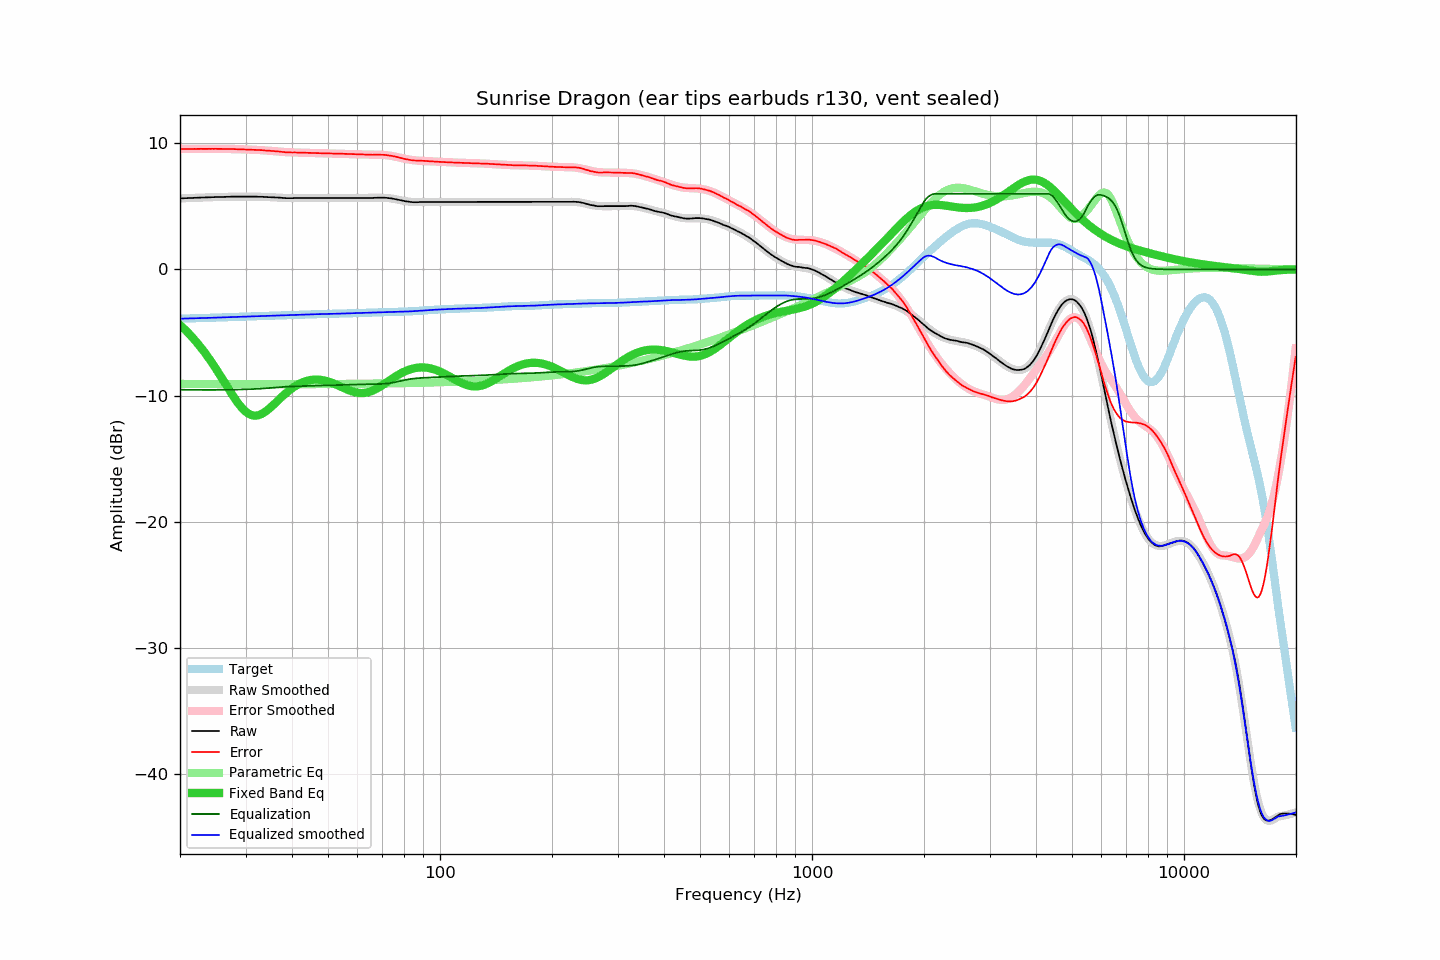

The table this chart was drawn from, first rows:
frequency, raw, error, smoothed, error_smoothed, equalization, parametric_eq, equalized_raw, equalized_smoothed, target
20.00, 5.63, 9.54, 5.63, 9.54, -9.54, -4.41, -3.91, -3.91, -3.91
20.20, 5.64, 9.54, 5.64, 9.54, -9.54, -4.53, -3.90, -3.91, -3.91
20.40, 5.64, 9.54, 5.64, 9.54, -9.54, -4.65, -3.91, -3.90, -3.90
20.61, 5.65, 9.55, 5.65, 9.55, -9.55, -4.77, -3.90, -3.90, -3.90
20.81, 5.65, 9.54, 5.65, 9.55, -9.55, -4.89, -3.90, -3.90, -3.90
21.02, 5.66, 9.55, 5.66, 9.55, -9.55, -5.02, -3.89, -3.89, -3.89
21.23, 5.66, 9.55, 5.66, 9.55, -9.55, -5.16, -3.89, -3.89, -3.89
21.44, 5.67, 9.55, 5.67, 9.55, -9.55, -5.29, -3.88, -3.89, -3.88
21.66, 5.67, 9.55, 5.67, 9.55, -9.55, -5.43, -3.88, -3.88, -3.88
21.87, 5.68, 9.56, 5.67, 9.55, -9.55, -5.58, -3.88, -3.88, -3.88
22.09, 5.68, 9.55, 5.68, 9.55, -9.55, -5.73, -3.88, -3.87, -3.87
22.31, 5.69, 9.56, 5.68, 9.55, -9.55, -5.88, -3.87, -3.87, -3.87
22.54, 5.69, 9.55, 5.69, 9.56, -9.56, -6.03, -3.87, -3.87, -3.87
22.76, 5.70, 9.56, 5.69, 9.56, -9.56, -6.19, -3.86, -3.86, -3.86
22.99, 5.70, 9.56, 5.70, 9.56, -9.56, -6.36, -3.86, -3.86, -3.86
23.22, 5.70, 9.55, 5.70, 9.56, -9.56, -6.53, -3.86, -3.86, -3.86
23.45, 5.71, 9.56, 5.71, 9.56, -9.56, -6.70, -3.85, -3.85, -3.85
23.69, 5.71, 9.55, 5.71, 9.56, -9.56, -6.87, -3.85, -3.85, -3.85
23.92, 5.72, 9.56, 5.72, 9.56, -9.56, -7.05, -3.84, -3.84, -3.84
24.16, 5.72, 9.56, 5.72, 9.56, -9.56, -7.24, -3.84, -3.84, -3.84
24.40, 5.73, 9.56, 5.72, 9.56, -9.56, -7.43, -3.83, -3.83, -3.83
24.65, 5.73, 9.56, 5.73, 9.56, -9.56, -7.62, -3.83, -3.83, -3.83
24.89, 5.74, 9.56, 5.73, 9.56, -9.56, -7.81, -3.82, -3.83, -3.83
25.14, 5.74, 9.56, 5.74, 9.56, -9.56, -8.01, -3.82, -3.82, -3.82
25.39, 5.74, 9.55, 5.74, 9.56, -9.56, -8.21, -3.82, -3.82, -3.82
25.65, 5.75, 9.56, 5.74, 9.56, -9.56, -8.41, -3.81, -3.81, -3.81
25.91, 5.75, 9.55, 5.75, 9.55, -9.55, -8.62, -3.81, -3.81, -3.81
26.16, 5.75, 9.55, 5.75, 9.55, -9.55, -8.82, -3.81, -3.80, -3.80
26.43, 5.75, 9.55, 5.75, 9.55, -9.55, -9.03, -3.80, -3.80, -3.80
26.69, 5.76, 9.55, 5.76, 9.55, -9.55, -9.23, -3.79, -3.79, -3.79
26.96, 5.76, 9.55, 5.76, 9.55, -9.55, -9.44, -3.79, -3.79, -3.79
27.23, 5.76, 9.54, 5.76, 9.55, -9.55, -9.64, -3.79, -3.78, -3.78
27.50, 5.77, 9.55, 5.76, 9.54, -9.54, -9.84, -3.77, -3.78, -3.78
27.77, 5.77, 9.54, 5.76, 9.54, -9.54, -10.04, -3.77, -3.78, -3.77
28.05, 5.77, 9.54, 5.77, 9.54, -9.54, -10.23, -3.77, -3.77, -3.77
28.33, 5.77, 9.53, 5.77, 9.53, -9.53, -10.41, -3.77, -3.77, -3.77
28.62, 5.77, 9.53, 5.77, 9.53, -9.53, -10.59, -3.76, -3.76, -3.76
28.90, 5.77, 9.53, 5.77, 9.53, -9.53, -10.75, -3.76, -3.76, -3.76
29.19, 5.77, 9.52, 5.77, 9.52, -9.52, -10.91, -3.76, -3.75, -3.75
29.48, 5.77, 9.52, 5.77, 9.52, -9.52, -11.05, -3.75, -3.75, -3.75
29.78, 5.77, 9.51, 5.77, 9.52, -9.52, -11.18, -3.75, -3.75, -3.74
30.08, 5.77, 9.51, 5.77, 9.51, -9.51, -11.29, -3.74, -3.74, -3.74
30.38, 5.77, 9.50, 5.77, 9.51, -9.51, -11.39, -3.74, -3.74, -3.74
30.68, 5.77, 9.50, 5.77, 9.50, -9.50, -11.46, -3.73, -3.73, -3.73
30.99, 5.77, 9.50, 5.77, 9.50, -9.50, -11.52, -3.73, -3.73, -3.73
31.30, 5.77, 9.49, 5.77, 9.49, -9.49, -11.57, -3.72, -3.72, -3.72
31.61, 5.77, 9.49, 5.77, 9.49, -9.49, -11.59, -3.72, -3.72, -3.72
31.93, 5.77, 9.48, 5.76, 9.48, -9.48, -11.59, -3.71, -3.72, -3.72
32.24, 5.77, 9.48, 5.76, 9.47, -9.47, -11.58, -3.71, -3.71, -3.71
32.57, 5.76, 9.47, 5.76, 9.47, -9.47, -11.55, -3.71, -3.71, -3.71
32.89, 5.76, 9.46, 5.76, 9.46, -9.46, -11.51, -3.70, -3.70, -3.70
33.22, 5.76, 9.46, 5.75, 9.45, -9.45, -11.45, -3.69, -3.70, -3.70
33.55, 5.75, 9.44, 5.75, 9.44, -9.44, -11.37, -3.70, -3.70, -3.69
33.89, 5.74, 9.43, 5.74, 9.43, -9.43, -11.29, -3.70, -3.69, -3.69
34.23, 5.74, 9.42, 5.74, 9.42, -9.42, -11.20, -3.69, -3.69, -3.69
34.57, 5.73, 9.41, 5.73, 9.41, -9.41, -11.09, -3.69, -3.68, -3.68
34.92, 5.73, 9.41, 5.73, 9.40, -9.40, -10.99, -3.68, -3.68, -3.68
35.27, 5.72, 9.39, 5.72, 9.39, -9.39, -10.87, -3.68, -3.67, -3.67
35.62, 5.72, 9.39, 5.71, 9.38, -9.38, -10.75, -3.66, -3.67, -3.67
35.97, 5.71, 9.37, 5.70, 9.37, -9.37, -10.63, -3.66, -3.67, -3.67
... 635 more rows
